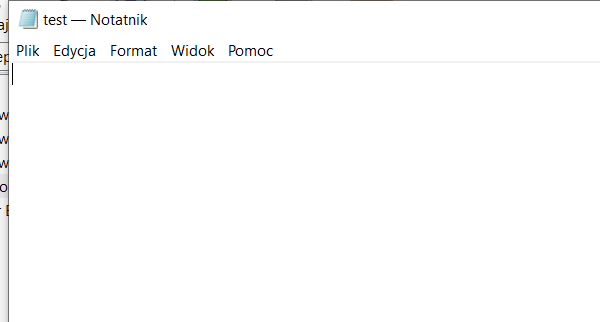
Task: Practice 1 Input Actions  Methods
Workflow: Main

Step 1: Open Application 'notepad.exe test' on the element in window 'test - Notatnik' (notepad.exe)

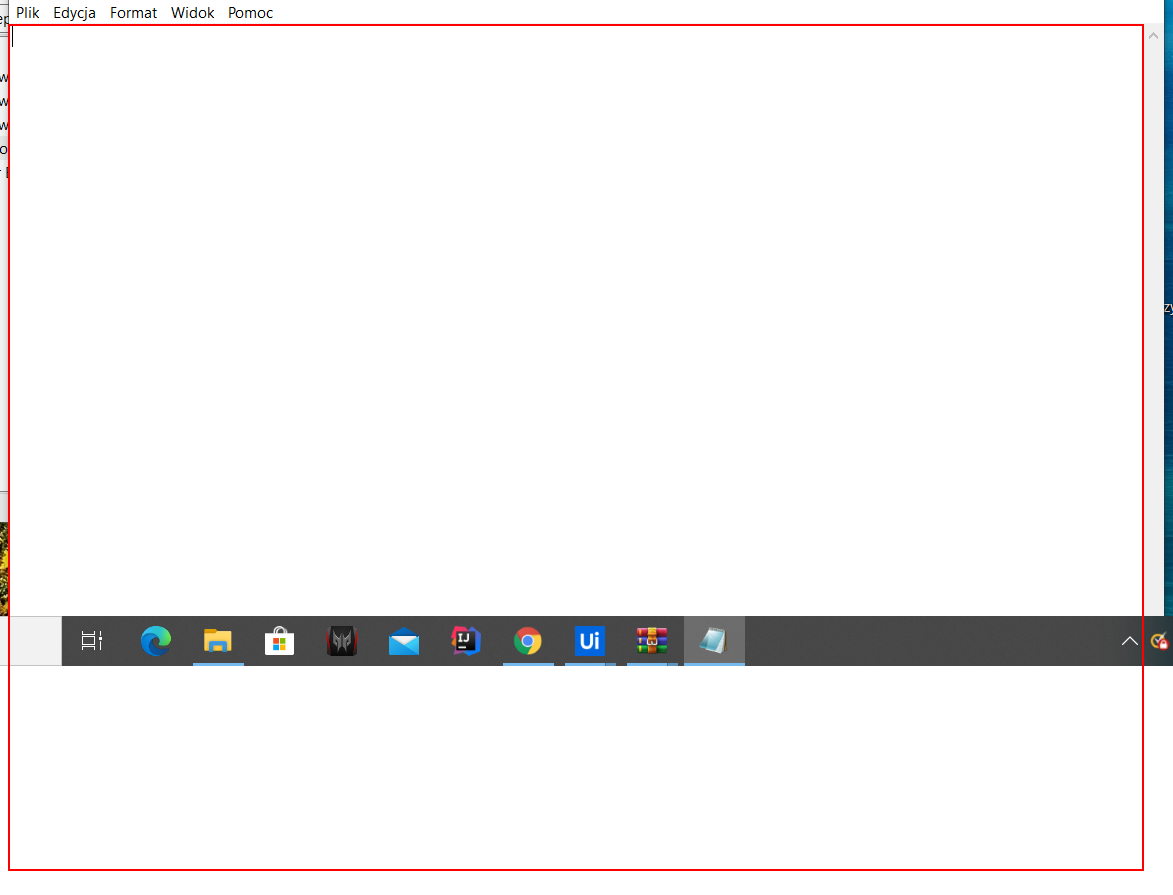
Step 2: type [text] into the editable text 'Edytor tekstów'

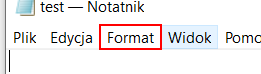
Step 3: click on the menu item 'Format'

Step 4: click on 'menu item  Czcionka...' (notepad.exe) (no picture)

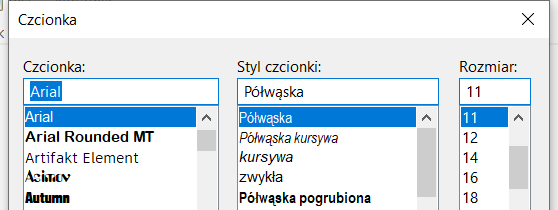
Step 5: Attach Window 'notepad.exe  Czcionka' on the dialog in window 'Czcionka' (notepad.exe)

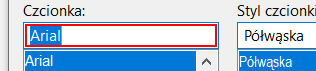
Step 6: type "Bold"

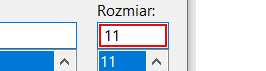
Step 7: type "16"

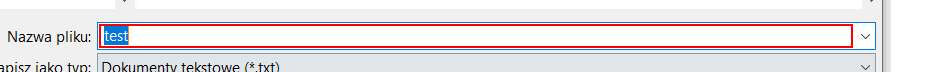
Step 8: type [filename] in window 'Zapisywanie jako' (notepad.exe)

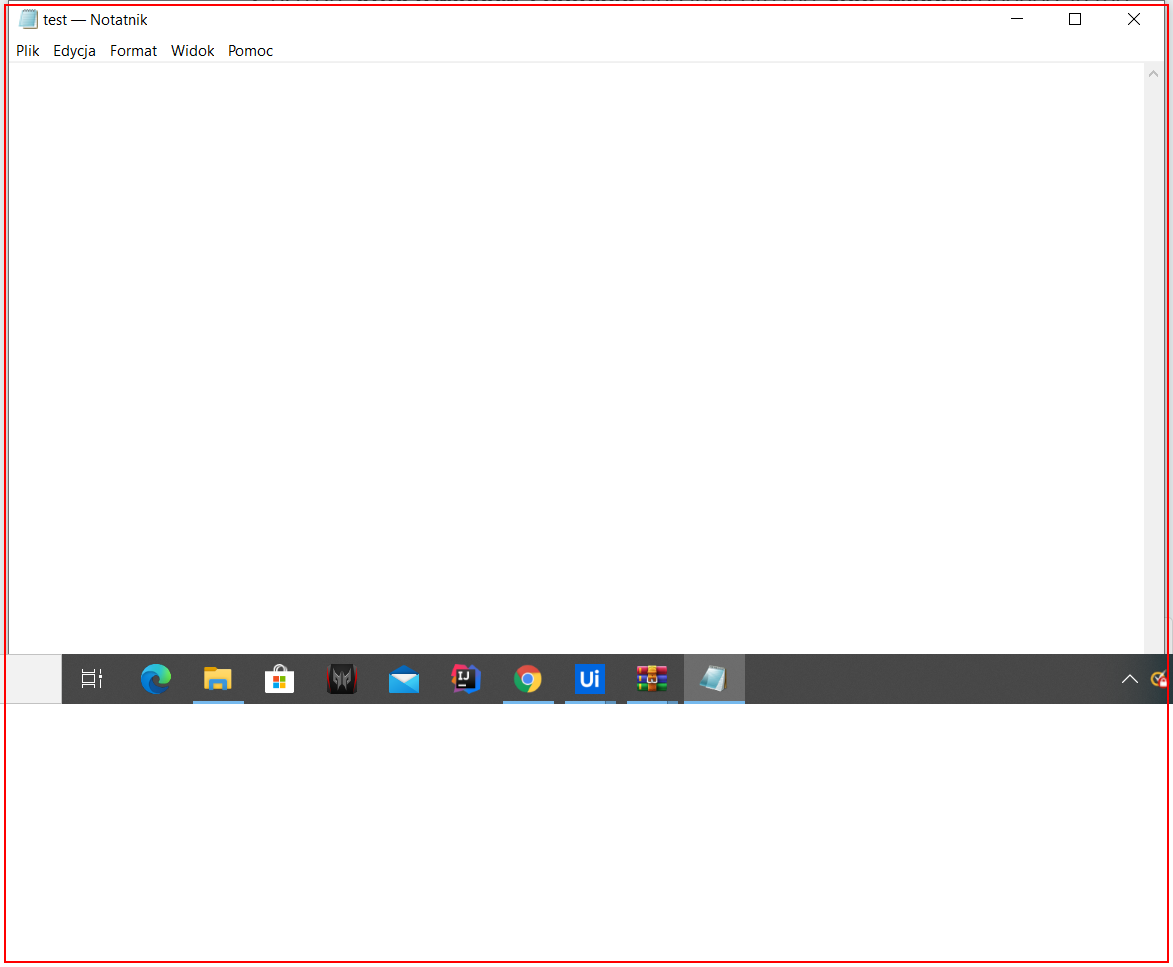
Step 9: Close Application 'notepad.exe test'